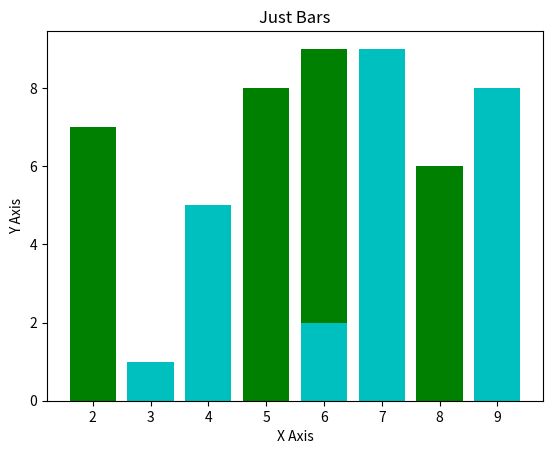

The script that saved this image:
from matplotlib import pyplot as plt
x=[2,5,6,5,4,8]
y=[7,8,9,5,4,6]

x2=[3,4,9,6,7]
y2=[1,5,8,2,9]
plt.bar(x,y,color='g')
plt.bar(x2,y2,color='c')
plt.title('Just Bars')
plt.xlabel('X Axis')
plt.ylabel('Y Axis')
plt.show()